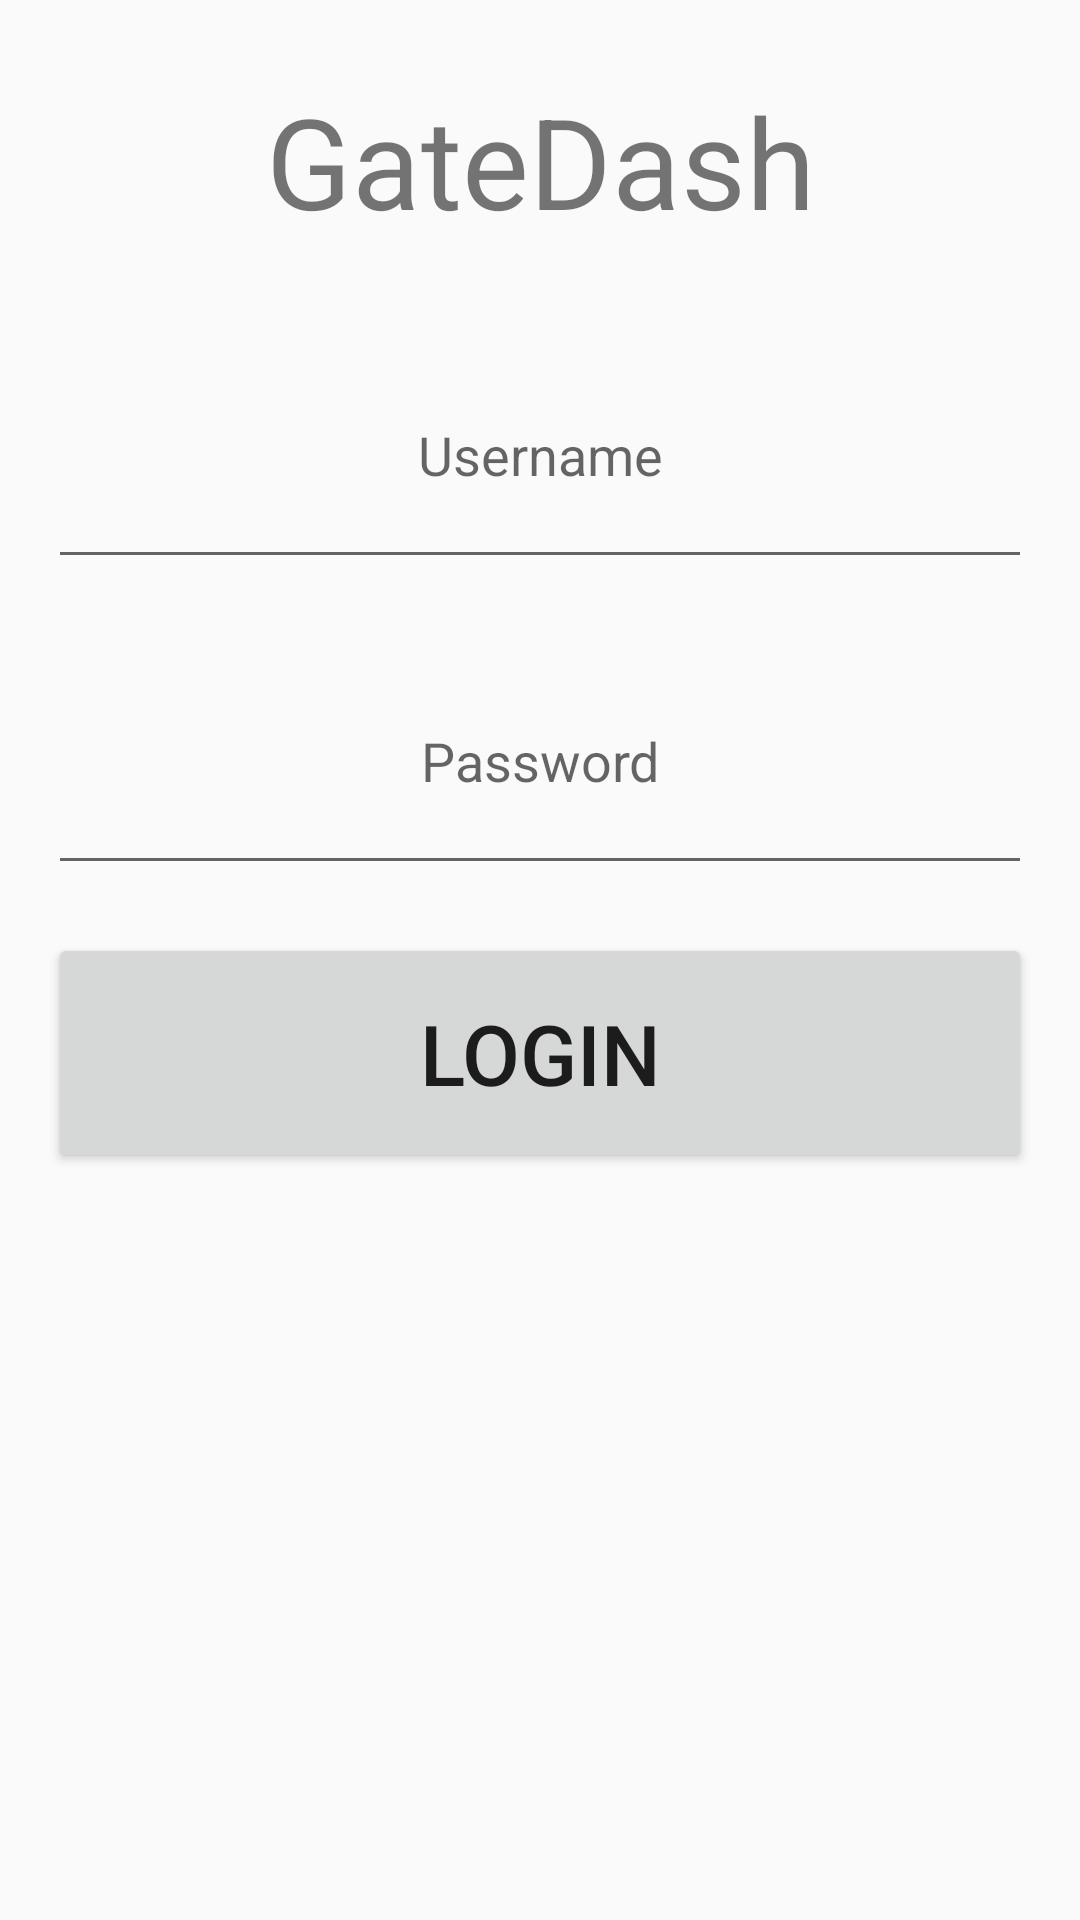

Reconstruct the res/layout file that produces this screen, plus the resources it refers to.
<!-- AndroidManifest.xml: application theme Theme.AppCompat.DayNight.DarkActionBar -->
<!-- res/layout/activity_login.xml -->
<?xml version="1.0" encoding="utf-8"?>
<androidx.constraintlayout.widget.ConstraintLayout xmlns:android="http://schemas.android.com/apk/res/android"
    xmlns:app="http://schemas.android.com/apk/res-auto"
    xmlns:tools="http://schemas.android.com/tools"
    android:id="@+id/main"
    android:layout_width="match_parent"
    android:layout_height="match_parent"
    tools:context=".LoginActivity">

    <TextView
        android:id="@+id/LoginTextView"
        android:layout_width="match_parent"
        android:layout_height="75dp"
        android:layout_margin="16dp"
        android:gravity="center"
        android:text="@string/gatedash"
        android:textSize="42sp"
        app:layout_constraintEnd_toEndOf="parent"
        app:layout_constraintStart_toStartOf="parent"
        app:layout_constraintTop_toTopOf="parent" />

    <EditText
        android:id="@+id/usernameLoginEditTextView"
        android:layout_width="match_parent"
        android:layout_height="86dp"
        android:layout_margin="16dp"
        android:gravity="center"
        android:autofillHints="Please enter username"
        android:hint="@string/username"
        android:inputType="text"
        app:layout_constraintEnd_toEndOf="parent"
        app:layout_constraintStart_toStartOf="parent"
        app:layout_constraintTop_toBottomOf="@id/LoginTextView" />

    <EditText
        android:id="@+id/passwordLoginEditTextView"
        android:layout_width="match_parent"
        android:layout_height="86dp"
        android:layout_margin="16dp"
        android:gravity="center"
        android:autofillHints="Please enter password"
        android:hint="@string/password"
        android:inputType="textPassword"
        app:layout_constraintEnd_toEndOf="parent"
        app:layout_constraintStart_toStartOf="parent"
        app:layout_constraintTop_toBottomOf="@id/usernameLoginEditTextView" />

    <Button
        android:id="@+id/activitylogin_LoginButton"
        android:layout_width="match_parent"
        android:layout_height="80dp"
        android:layout_margin="16dp"
        android:text="@string/login"
        android:textSize="28sp"
        app:layout_constraintEnd_toEndOf="parent"
        app:layout_constraintStart_toStartOf="parent"
        app:layout_constraintTop_toBottomOf="@id/passwordLoginEditTextView" />



</androidx.constraintlayout.widget.ConstraintLayout>
<!-- resources referenced by this layout -->
<resources>
  <string name="gatedash">GateDash</string>
  <string name="login">Login</string>
  <string name="password">Password</string>
  <string name="username">Username</string>
</resources>
